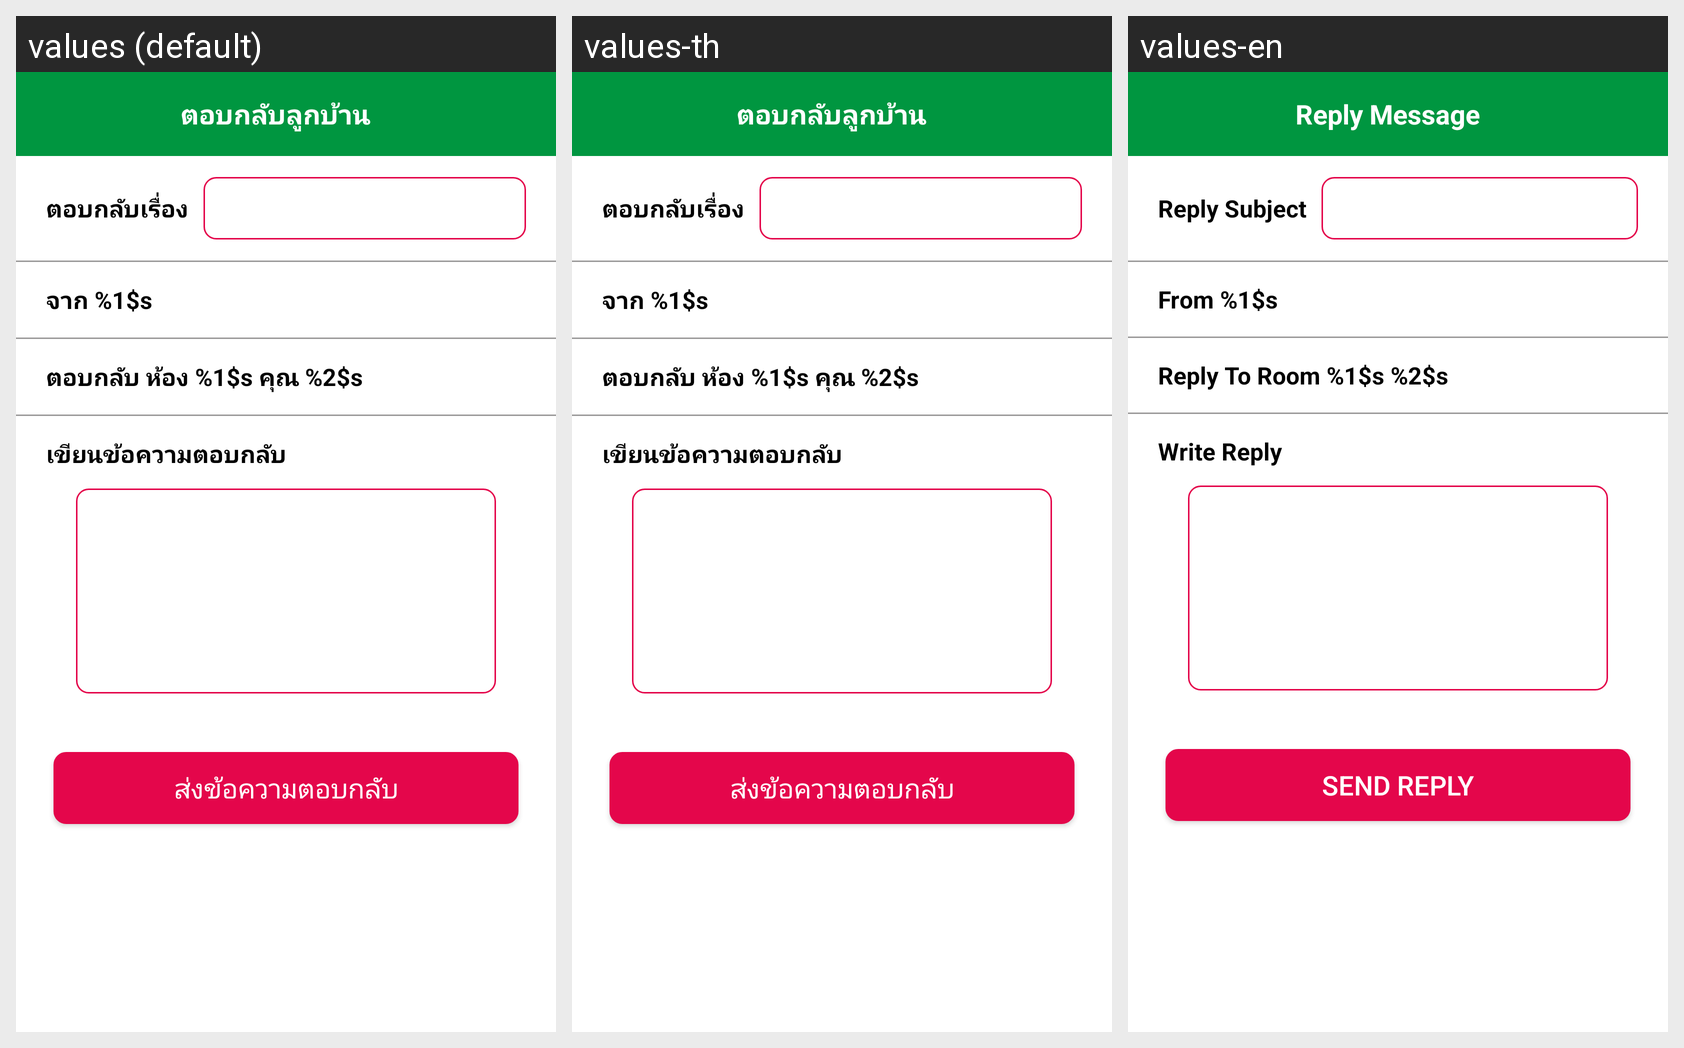

Locale-by-locale string values for the Android screen shown in this grid:
Android screen res/layout/activity_reply_inbox_message.xml rendered under 3 locales, left to right: values (default), values-th, values-en. Device: Nexus 5 (rendered at 1080×1920; each locale shown at half size, 540×960, under a caption strip naming it); theme AppTheme.
Strings drawn on this screen, with the default value and each locale's value (text and hints the layout hard-codes, and strings that could not be matched under every locale, appear in the picture but are not listed):

message_reply_toolbar_title
  values: ตอบกลับลูกบ้าน
  values-th: ตอบกลับลูกบ้าน
  values-en: Reply Message

message_reply_subject
  values: ตอบกลับเรื่อง
  values-th: ตอบกลับเรื่อง
  values-en: Reply Subject

message_reply_from
  values: จาก %1$s
  values-th: จาก %1$s
  values-en: From %1$s

message_reply_to
  values: ตอบกลับ ห้อง %1$s คุณ %2$s
  values-th: ตอบกลับ ห้อง %1$s คุณ %2$s
  values-en: Reply To Room %1$s %2$s

message_reply_detail
  values: เขียนข้อความตอบกลับ
  values-th: เขียนข้อความตอบกลับ
  values-en: Write Reply

message_reply_btn_send_reply
  values: ส่งข้อความตอบกลับ
  values-th: ส่งข้อความตอบกลับ
  values-en: Send Reply
